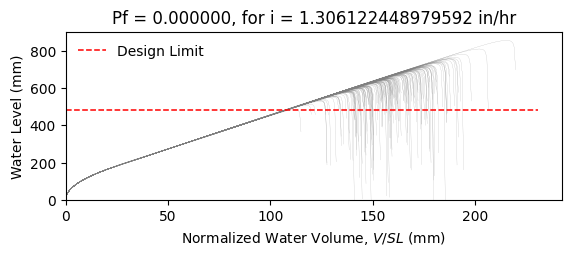

Values plotted in this chart, from the file beside it:
W14X26, L = 360.0 in, slope = 0.020833333333333332 in/in, dead load = 6.944444444444444e-05 kip/in…
zwlim AISC Appendix 2, zwlim DAMP, zwlim Proposed for ASCE 7, zwlim Neglect Ponding, dhnom Denver, dhnom New York, dhnom New Orleans, dh Denver, dh New York, dh New Orleans, dmax
18.05, 19.36, 16.26, 18.05, 1.149, 1.149, 1.149, 0.7013, 0.7013, 0.7013, 27.65, Safe, 
18.05, 19.36, 16.26, 18.05, 1.149, 1.149, 1.149, 0.7013, 0.7013, 0.7013, 24.02, Safe, 
18.05, 19.36, 16.26, 18.05, 1.149, 1.149, 1.149, 0.7013, 0.7013, 0.7013, 23, Safe, 
18.05, 19.36, 16.26, 18.05, 1.149, 1.149, 1.149, 0.7013, 0.7013, 0.7013, 27.13, Safe, 
18.05, 19.36, 16.26, 18.05, 1.149, 1.149, 1.149, 0.7013, 0.7013, 0.7013, 22.86, Safe, 
18.05, 19.36, 16.26, 18.05, 1.149, 1.149, 1.149, 0.7013, 0.7013, 0.7013, 33.75, Safe, 
18.05, 19.36, 16.26, 18.05, 1.149, 1.149, 1.149, 0.7013, 0.7013, 0.7013, 25.41, Safe, 
18.05, 19.36, 16.26, 18.05, 1.149, 1.149, 1.149, 0.7013, 0.7013, 0.7013, 22.98, Safe, 
18.05, 19.36, 16.26, 18.05, 1.149, 1.149, 1.149, 0.7013, 0.7013, 0.7013, 26.53, Safe, 
18.05, 19.36, 16.26, 18.05, 1.149, 1.149, 1.149, 0.7013, 0.7013, 0.7013, 24.93, Safe, 
18.05, 19.36, 16.26, 18.05, 1.149, 1.149, 1.149, 0.7013, 0.7013, 0.7013, 21.99, Safe, 
18.05, 19.36, 16.26, 18.05, 1.149, 1.149, 1.149, 0.7013, 0.7013, 0.7013, 21.21, Safe, 
18.05, 19.36, 16.26, 18.05, 1.149, 1.149, 1.149, 0.7013, 0.7013, 0.7013, 26.7, Safe, 
18.05, 19.36, 16.26, 18.05, 1.149, 1.149, 1.149, 0.7013, 0.7013, 0.7013, 23.48, Safe, 
18.05, 19.36, 16.26, 18.05, 1.149, 1.149, 1.149, 0.7013, 0.7013, 0.7013, 27.36, Safe, 
18.05, 19.36, 16.26, 18.05, 1.149, 1.149, 1.149, 0.7013, 0.7013, 0.7013, 24.74, Safe, 
18.05, 19.36, 16.26, 18.05, 1.149, 1.149, 1.149, 0.7013, 0.7013, 0.7013, 25.59, Safe, 
18.05, 19.36, 16.26, 18.05, 1.149, 1.149, 1.149, 0.7013, 0.7013, 0.7013, 28, Safe, 
18.05, 19.36, 16.26, 18.05, 1.149, 1.149, 1.149, 0.7013, 0.7013, 0.7013, 22.83, Safe, 
18.05, 19.36, 16.26, 18.05, 1.149, 1.149, 1.149, 0.7013, 0.7013, 0.7013, 23.98, Safe, 
18.05, 19.36, 16.26, 18.05, 1.149, 1.149, 1.149, 0.7013, 0.7013, 0.7013, 22.8, Safe, 
18.05, 19.36, 16.26, 18.05, 1.149, 1.149, 1.149, 0.7013, 0.7013, 0.7013, 27.08, Safe, 
18.05, 19.36, 16.26, 18.05, 1.149, 1.149, 1.149, 0.7013, 0.7013, 0.7013, 28.4, Safe, 
18.05, 19.36, 16.26, 18.05, 1.149, 1.149, 1.149, 0.7013, 0.7013, 0.7013, 25.02, Safe, 
18.05, 19.36, 16.26, 18.05, 1.149, 1.149, 1.149, 0.7013, 0.7013, 0.7013, 23.86, Safe, 
18.05, 19.36, 16.26, 18.05, 1.149, 1.149, 1.149, 0.7013, 0.7013, 0.7013, 20.96, Safe, 
18.05, 19.36, 16.26, 18.05, 1.149, 1.149, 1.149, 0.7013, 0.7013, 0.7013, 26.39, Safe, 
18.05, 19.36, 16.26, 18.05, 1.149, 1.149, 1.149, 0.7013, 0.7013, 0.7013, 26.13, Safe, 
18.05, 19.36, 16.26, 18.05, 1.149, 1.149, 1.149, 0.7013, 0.7013, 0.7013, 22.95, Safe, 
18.05, 19.36, 16.26, 18.05, 1.149, 1.149, 1.149, 0.7013, 0.7013, 0.7013, 29.21, Safe, 
18.05, 19.36, 16.26, 18.05, 1.149, 1.149, 1.149, 0.7013, 0.7013, 0.7013, 25.39, Safe, 
18.05, 19.36, 16.26, 18.05, 1.149, 1.149, 1.149, 0.7013, 0.7013, 0.7013, 26.5, Safe, 
18.05, 19.36, 16.26, 18.05, 1.149, 1.149, 1.149, 0.7013, 0.7013, 0.7013, 23.7, Safe, 
18.05, 19.36, 16.26, 18.05, 1.149, 1.149, 1.149, 0.7013, 0.7013, 0.7013, 28.25, Safe, 
18.05, 19.36, 16.26, 18.05, 1.149, 1.149, 1.149, 0.7013, 0.7013, 0.7013, 26.86, Safe, 
18.05, 19.36, 16.26, 18.05, 1.149, 1.149, 1.149, 0.7013, 0.7013, 0.7013, 22.87, Safe, 
18.05, 19.36, 16.26, 18.05, 1.149, 1.149, 1.149, 0.7013, 0.7013, 0.7013, 26.05, Safe, 
18.05, 19.36, 16.26, 18.05, 1.149, 1.149, 1.149, 0.7013, 0.7013, 0.7013, 26.37, Safe, 
18.05, 19.36, 16.26, 18.05, 1.149, 1.149, 1.149, 0.7013, 0.7013, 0.7013, 27.46, Safe, 
18.05, 19.36, 16.26, 18.05, 1.149, 1.149, 1.149, 0.7013, 0.7013, 0.7013, 22.25, Safe, 
18.05, 19.36, 16.26, 18.05, 1.149, 1.149, 1.149, 0.7013, 0.7013, 0.7013, 28.04, Safe, 
18.05, 19.36, 16.26, 18.05, 1.149, 1.149, 1.149, 0.7013, 0.7013, 0.7013, 23.67, Safe, 
18.05, 19.36, 16.26, 18.05, 1.149, 1.149, 1.149, 0.7013, 0.7013, 0.7013, 24.98, Safe, 
18.05, 19.36, 16.26, 18.05, 1.149, 1.149, 1.149, 0.7013, 0.7013, 0.7013, 24.23, Safe, 
18.05, 19.36, 16.26, 18.05, 1.149, 1.149, 1.149, 0.7013, 0.7013, 0.7013, 27.78, Safe, 
18.05, 19.36, 16.26, 18.05, 1.149, 1.149, 1.149, 0.7013, 0.7013, 0.7013, 21.61, Safe, 
18.05, 19.36, 16.26, 18.05, 1.149, 1.149, 1.149, 0.7013, 0.7013, 0.7013, 25.29, Safe, 
18.05, 19.36, 16.26, 18.05, 1.149, 1.149, 1.149, 0.7013, 0.7013, 0.7013, 23.76, Safe, 
18.05, 19.36, 16.26, 18.05, 1.149, 1.149, 1.149, 0.7013, 0.7013, 0.7013, 25.42, Safe, 
18.05, 19.36, 16.26, 18.05, 1.149, 1.149, 1.149, 0.7013, 0.7013, 0.7013, 23.13, Safe, 
18.05, 19.36, 16.26, 18.05, 1.149, 1.149, 1.149, 0.7013, 0.7013, 0.7013, 27.15, Safe, 
18.05, 19.36, 16.26, 18.05, 1.149, 1.149, 1.149, 0.7013, 0.7013, 0.7013, 20.26, Safe, 
18.05, 19.36, 16.26, 18.05, 1.149, 1.149, 1.149, 0.7013, 0.7013, 0.7013, 25.48, Safe, 
18.05, 19.36, 16.26, 18.05, 1.149, 1.149, 1.149, 0.7013, 0.7013, 0.7013, 23.66, Safe, 
18.05, 19.36, 16.26, 18.05, 1.149, 1.149, 1.149, 0.7013, 0.7013, 0.7013, 28.96, Safe, 
18.05, 19.36, 16.26, 18.05, 1.149, 1.149, 1.149, 0.7013, 0.7013, 0.7013, 23.64, Safe, 
18.05, 19.36, 16.26, 18.05, 1.149, 1.149, 1.149, 0.7013, 0.7013, 0.7013, 24.94, Safe, 
18.05, 19.36, 16.26, 18.05, 1.149, 1.149, 1.149, 0.7013, 0.7013, 0.7013, 23.53, Safe, 
18.05, 19.36, 16.26, 18.05, 1.149, 1.149, 1.149, 0.7013, 0.7013, 0.7013, 21.13, Safe, 
... 142 more rows
